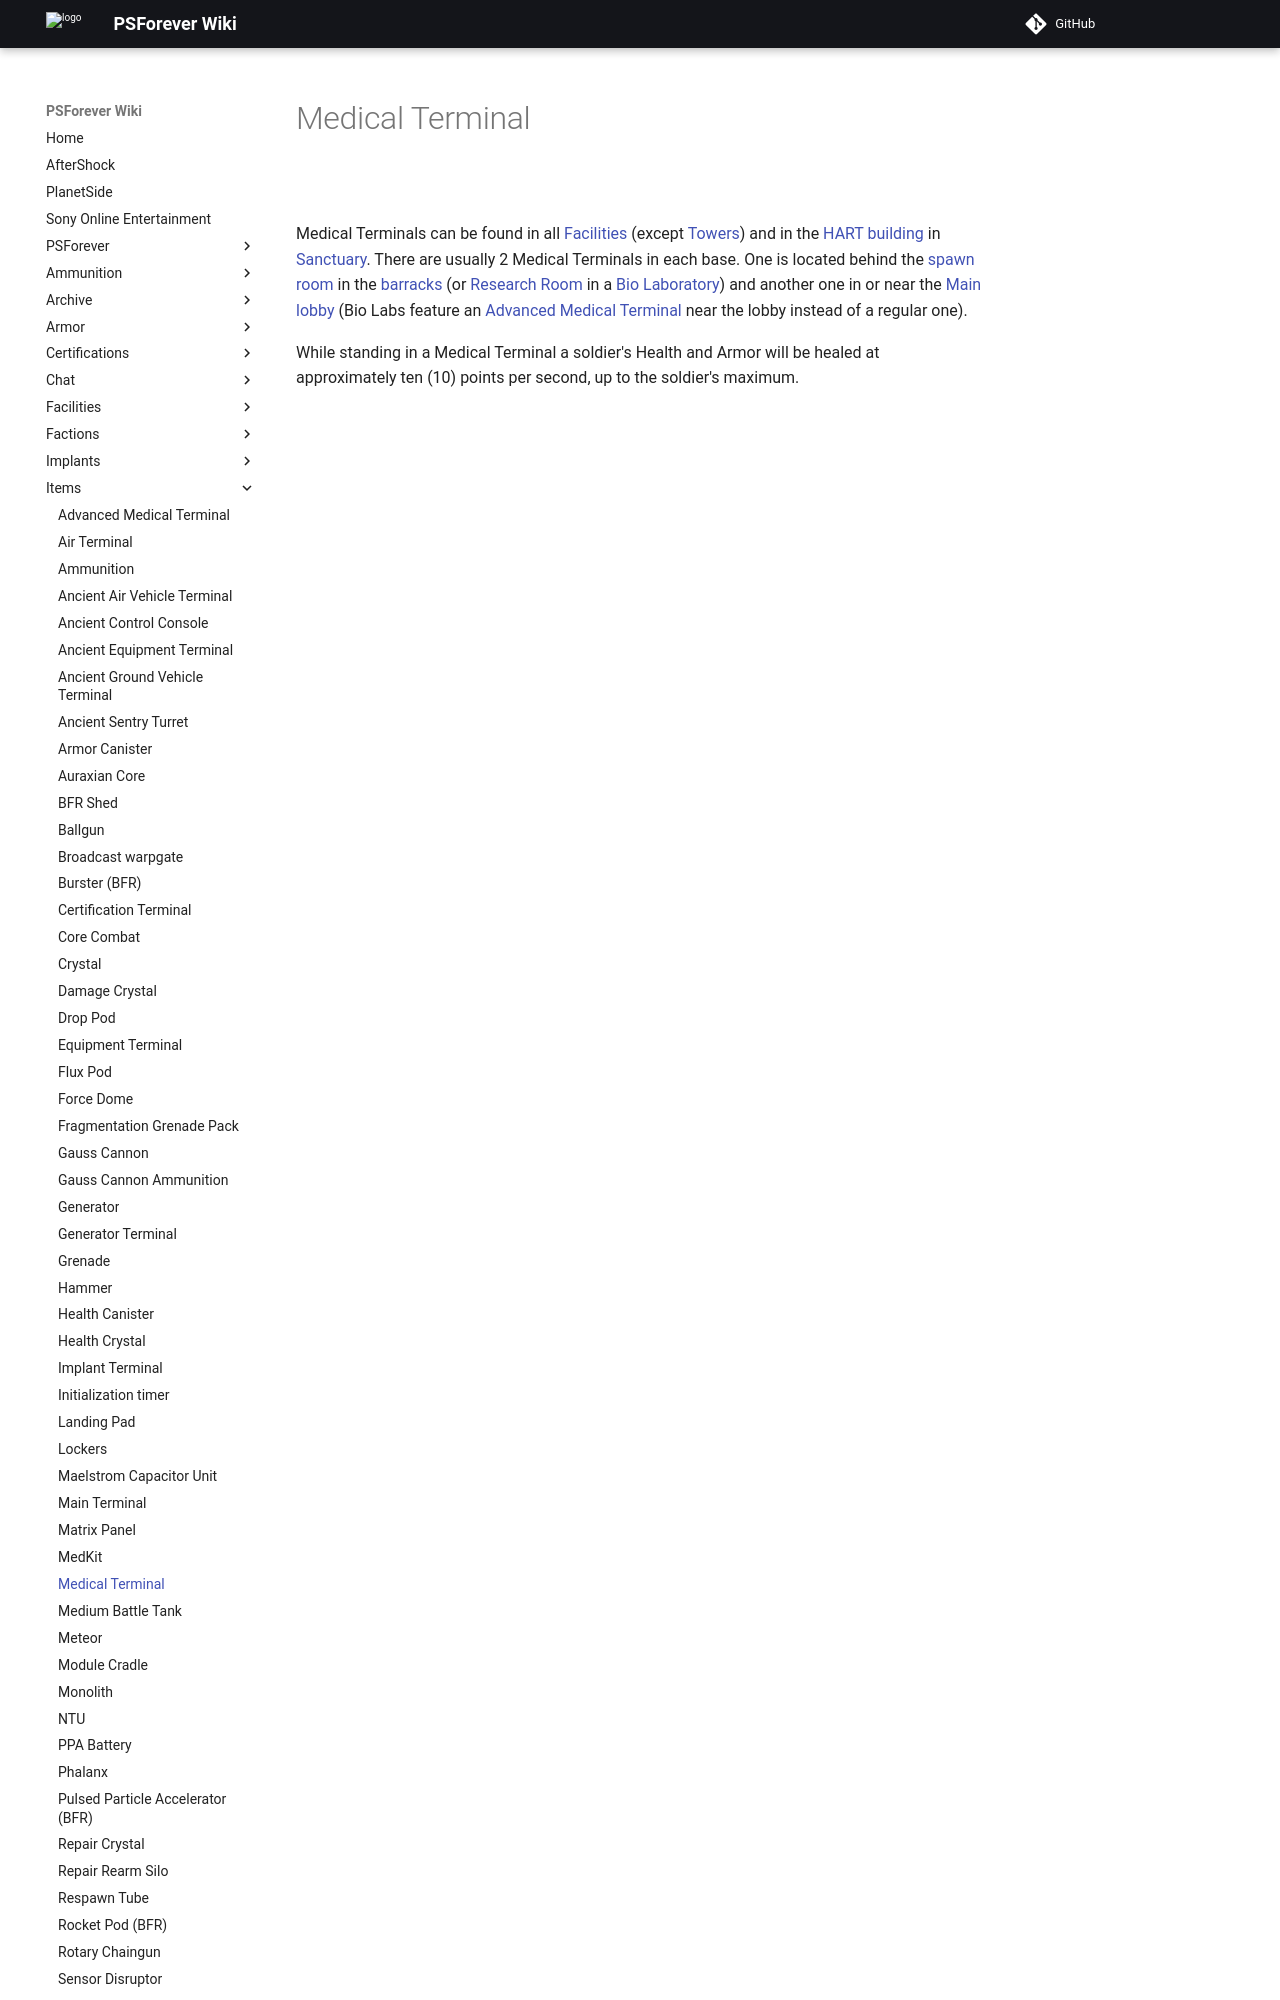

repository: psforever/wiki · page: items/Medical_Terminal/index.html · generator: mkdocs

# Medical Terminal

![](../images/PSScreenShot0281.jpg "PSScreenShot0281.jpg")

Medical Terminals can be found in all [Facilities](../locations/Facilities.md)
(except [Towers](../locations/Towers.md)) and in the
[HART building](../locations/HART_building.md) in
[Sanctuary](../locations/Sanctuary.md). There are usually 2 Medical Terminals in
each base. One is located behind the [spawn room](../locations/Spawn_Room.md) in
the [barracks](../locations/Barracks.md) (or
[Research Room](../locations/Research_Room.md) in a
[Bio Laboratory](../locations/Bio_Laboratory.md)) and another one in or near the
[Main lobby](../locations/Main_lobby.md) (Bio Labs feature an
[Advanced Medical Terminal](Advanced_Medical_Terminal.
